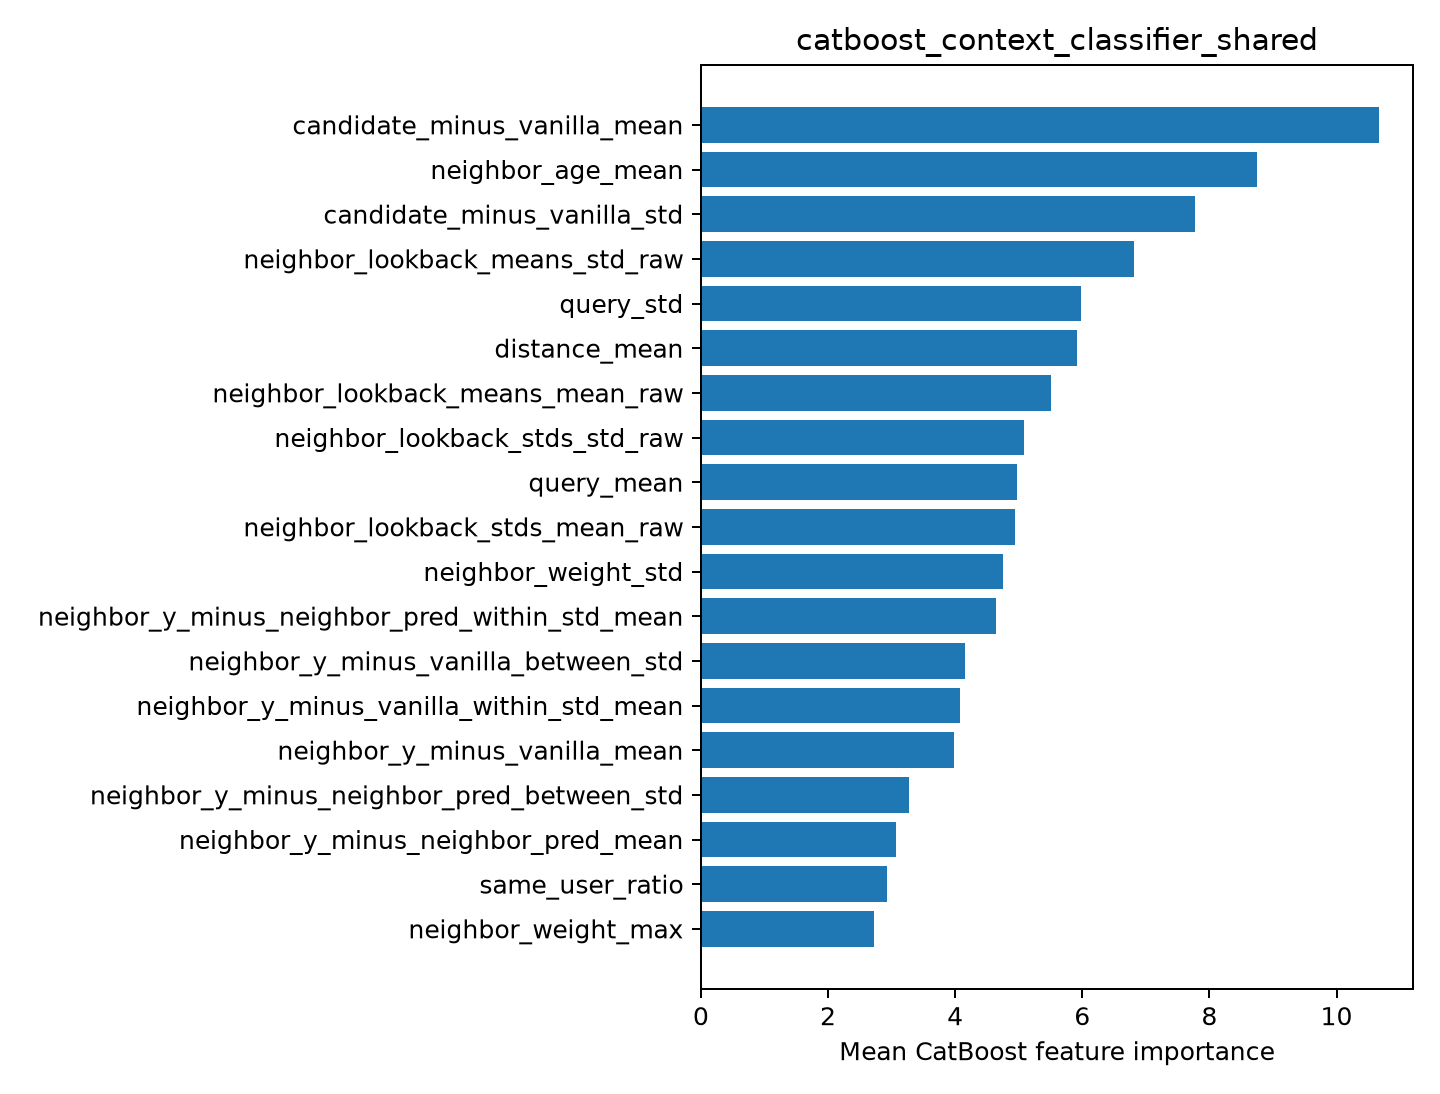

Data behind this chart, as committed beside it:
feature, importance
candidate_minus_vanilla_mean, 10.67
neighbor_age_mean, 8.746
candidate_minus_vanilla_std, 7.771
neighbor_lookback_means_std_raw, 6.817
query_std, 5.987
distance_mean, 5.912
neighbor_lookback_means_mean_raw, 5.512
neighbor_lookback_stds_std_raw, 5.084
query_mean, 4.972
neighbor_lookback_stds_mean_raw, 4.944
neighbor_weight_std, 4.747
neighbor_y_minus_neighbor_pred_within_st…, 4.639
neighbor_y_minus_vanilla_between_std, 4.151
neighbor_y_minus_vanilla_within_std_mean, 4.074
neighbor_y_minus_vanilla_mean, 3.985
neighbor_y_minus_neighbor_pred_between_s…, 3.27
neighbor_y_minus_neighbor_pred_mean, 3.069
same_user_ratio, 2.93
neighbor_weight_max, 2.718
